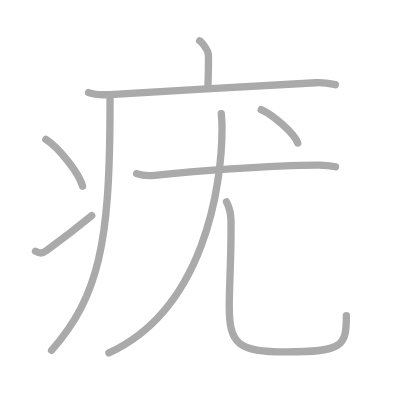
t = 0.00 s
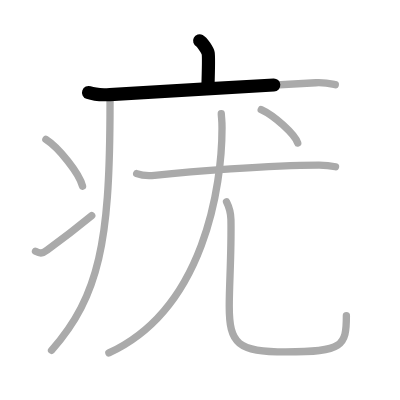
t = 1.75 s
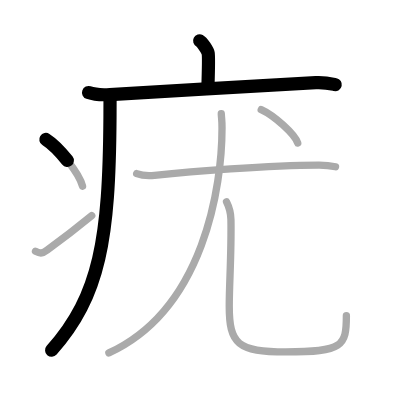
t = 3.50 s
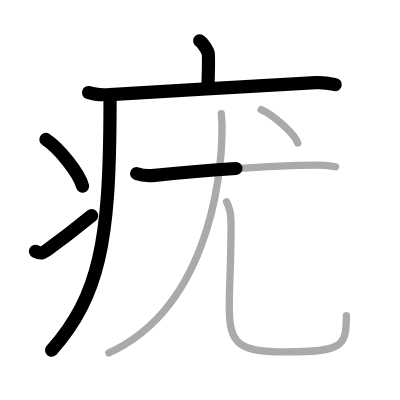
t = 5.50 s
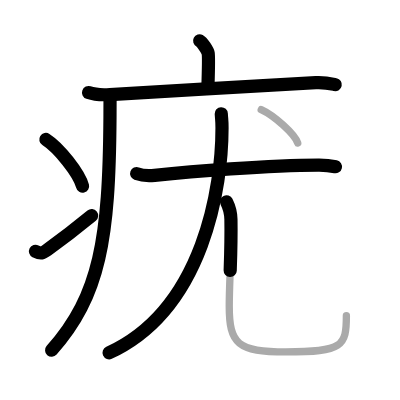
t = 7.25 s
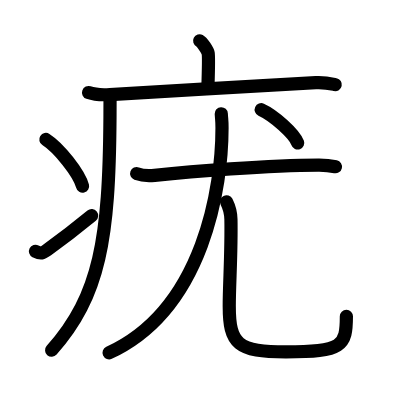
t = 9.00 s

The animated SVG that drew these frames (rendered in a browser with its animation timeline set to each time). Animation: 9 SMIL elements (animate=9); one cycle of 9.00 s.

<?xml version="1.0" standalone="no"?>
<!DOCTYPE svg PUBLIC "-//W3C//DTD SVG 1.1//EN"   "http://www.w3.org/Graphics/SVG/1.1/DTD/svg11.dtd">
<svg width="400px" height="400px"  version="1.1" xmlns="http://www.w3.org/2000/svg">
  <defs>
    <marker id="Triangle" viewBox="0 0 10 10" refX="0" refY="5" markerUnits="strokeWidth" markerWidth="3" style="stroke-opacity:0%;fill:#aaaaaa;" markerHeight="2" orient="auto">
      <path d="M 0 0 L 10 5 L 0 10 z" />
    </marker>
    
    <marker id="Arrow" viewBox="0 0 10 10" refX="5" refY="5" markerUnits="strokeWidth" markerWidth="1.8" style="stroke-opacity:0%;fill:#770000;" markerHeight="2" orient="auto">
      <path d="M 0 4 L 6 4 L 4 1 L 10 5 L 4 9 L 6 6 L 0 6 z" />
        <circle cx="5" cy="5" r="5" />
      </marker>
    
    <marker id="TriangleRed" viewBox="0 0 10 10" refX="0" refY="5" markerUnits="strokeWidth" markerWidth="3" style="stroke-opacity:0%;fill:#CC0000;" markerHeight="2" orient="auto">
      <path d="M 0 0 L 10 5 L 0 10 z" />
    </marker>
    
    <marker id="ArrowRed" viewBox="0 0 10 10" refX="5" refY="5" markerUnits="strokeWidth" markerWidth="1.8" style="stroke-opacity:0%;fill:#CC0000;" markerHeight="2" orient="auto">
      <path d="M 0 4 L 6 4 L 4 1 L 10 5 L 4 9 L 6 6 L 0 6 z" />
        <circle cx="5" cy="5" r="5" />
      </marker>
    
  </defs>
  
  <path style="fill:#ffffff; fill-opacity:100%; fill-rule:evenodd; stroke-width:0;" d="M 0 0 L 400px 0 L 400px 400px L 0 400px L 0 0" />

  <g transform="scale(3.6697247706422 3.6697247706422)">
<path style="fill:none; fill-opacity:0%; fill-rule:evenodd; stroke:#aaaaaa; stroke-opacity:100%; stroke-width: 1.5pt; stroke-linejoin:round; stroke-linecap:round;" d="M54.41 11.13c0.7 0.36 2.18 2.66 2.32 3.37c0.14 0.71 0.07 4.8-0.07 9.24"></path>
<path style="fill:none; fill-opacity:0%; fill-rule:evenodd; stroke:#aaaaaa; stroke-opacity:100%; stroke-width: 1.5pt; stroke-linejoin:round; stroke-linecap:round;" d="M24.13 25.23c1.52 0.54 4.3 0.63 5.82 0.54c15.8-0.91 42.05-2.52 56.11-3.23c2.53-0.13 4.05 0.26 5.31 0.53"></path>
<path style="fill:none; fill-opacity:0%; fill-rule:evenodd; stroke:#aaaaaa; stroke-opacity:100%; stroke-width: 1.5pt; stroke-linejoin:round; stroke-linecap:round;" d="M29.99 26.5c0 1.88-0.01 3.72-0.02 5.5c-0.22 33-2.69 48.56-15.92 63.47"></path>
<path style="fill:none; fill-opacity:0%; fill-rule:evenodd; stroke:#aaaaaa; stroke-opacity:100%; stroke-width: 1.5pt; stroke-linejoin:round; stroke-linecap:round;" d="M12.5 38c3.53 2.25 9.12 9.25 10 12.75"></path>
<path style="fill:none; fill-opacity:0%; fill-rule:evenodd; stroke:#aaaaaa; stroke-opacity:100%; stroke-width: 1.5pt; stroke-linejoin:round; stroke-linecap:round;" d="M9.67 68.48c1.46 0.76 1.91 0.54 3.2-0.38c5.2-3.74 8.2-6.12 12.13-9.35"></path>
<path style="fill:none; fill-opacity:0%; fill-rule:evenodd; stroke:#aaaaaa; stroke-opacity:100%; stroke-width: 1.5pt; stroke-linejoin:round; stroke-linecap:round;" d="M37.24 47.31c1.27 0.47 3.61 0.6 4.88 0.47c9.06-0.94 31.19-2.82 44.86-2.8c2.12 0 3.39 0.22 4.45 0.46"></path>
<path style="fill:none; fill-opacity:0%; fill-rule:evenodd; stroke:#aaaaaa; stroke-opacity:100%; stroke-width: 1.5pt; stroke-linejoin:round; stroke-linecap:round;" d="M60.3 31c0.09 1.67 0.2 1.57 0.2 3.87c0 15.64-4.8 49.31-30.83 61.3"></path>
<path style="fill:none; fill-opacity:0%; fill-rule:evenodd; stroke:#aaaaaa; stroke-opacity:100%; stroke-width: 1.5pt; stroke-linejoin:round; stroke-linecap:round;" d="M61.73 55c0.65 1.29 1.16 2.81 1.2 4.81c0.17 8.89-0.46 17.53-0.46 23.57c0 10.37 2.27 12.52 15.43 12.52c15.6 0 16.49-1.65 16.49-9.91"></path>
<path style="fill:none; fill-opacity:0%; fill-rule:evenodd; stroke:#aaaaaa; stroke-opacity:100%; stroke-width: 1.5pt; stroke-linejoin:round; stroke-linecap:round;" d="M71.18 29.88c3.51 1.6 9.07 6.59 9.95 9.08"></path>

<path style="fill:none; fill-opacity:0%; fill-rule:evenodd; stroke:#000000; stroke-opacity:100%; stroke-width: 2.7pt; stroke-linejoin:round; stroke-linecap:round;" d="M54.41 11.13c0.7 0.36 2.18 2.66 2.32 3.37c0.14 0.71 0.07 4.8-0.07 9.24" pathLength="100" stroke-dashoffset="100" stroke-dasharray="100 105"><animate id="dashAnim1" attributeName="stroke-dashoffset" from="100" to="0" dur="1s" calcMode="linear" fill="freeze"/></path>
<path style="fill:none; fill-opacity:0%; fill-rule:evenodd; stroke:#000000; stroke-opacity:100%; stroke-width: 2.7pt; stroke-linejoin:round; stroke-linecap:round;" d="M24.13 25.23c1.52 0.54 4.3 0.63 5.82 0.54c15.8-0.91 42.05-2.52 56.11-3.23c2.53-0.13 4.05 0.26 5.31 0.53" pathLength="100" stroke-dashoffset="100" stroke-dasharray="100 105"><animate id="dashAnim2" attributeName="stroke-dashoffset" from="100" to="0" dur="1s" calcMode="linear" begin="dashAnim1.end" fill="freeze"/></path>
<path style="fill:none; fill-opacity:0%; fill-rule:evenodd; stroke:#000000; stroke-opacity:100%; stroke-width: 2.7pt; stroke-linejoin:round; stroke-linecap:round;" d="M29.99 26.5c0 1.88-0.01 3.72-0.02 5.5c-0.22 33-2.69 48.56-15.92 63.47" pathLength="100" stroke-dashoffset="100" stroke-dasharray="100 105"><animate id="dashAnim3" attributeName="stroke-dashoffset" from="100" to="0" dur="1s" calcMode="linear" begin="dashAnim2.end" fill="freeze"/></path>
<path style="fill:none; fill-opacity:0%; fill-rule:evenodd; stroke:#000000; stroke-opacity:100%; stroke-width: 2.7pt; stroke-linejoin:round; stroke-linecap:round;" d="M12.5 38c3.53 2.25 9.12 9.25 10 12.75" pathLength="100" stroke-dashoffset="100" stroke-dasharray="100 105"><animate id="dashAnim4" attributeName="stroke-dashoffset" from="100" to="0" dur="1s" calcMode="linear" begin="dashAnim3.end" fill="freeze"/></path>
<path style="fill:none; fill-opacity:0%; fill-rule:evenodd; stroke:#000000; stroke-opacity:100%; stroke-width: 2.7pt; stroke-linejoin:round; stroke-linecap:round;" d="M9.67 68.48c1.46 0.76 1.91 0.54 3.2-0.38c5.2-3.74 8.2-6.12 12.13-9.35" pathLength="100" stroke-dashoffset="100" stroke-dasharray="100 105"><animate id="dashAnim5" attributeName="stroke-dashoffset" from="100" to="0" dur="1s" calcMode="linear" begin="dashAnim4.end" fill="freeze"/></path>
<path style="fill:none; fill-opacity:0%; fill-rule:evenodd; stroke:#000000; stroke-opacity:100%; stroke-width: 2.7pt; stroke-linejoin:round; stroke-linecap:round;" d="M37.24 47.31c1.27 0.47 3.61 0.6 4.88 0.47c9.06-0.94 31.19-2.82 44.86-2.8c2.12 0 3.39 0.22 4.45 0.46" pathLength="100" stroke-dashoffset="100" stroke-dasharray="100 105"><animate id="dashAnim6" attributeName="stroke-dashoffset" from="100" to="0" dur="1s" calcMode="linear" begin="dashAnim5.end" fill="freeze"/></path>
<path style="fill:none; fill-opacity:0%; fill-rule:evenodd; stroke:#000000; stroke-opacity:100%; stroke-width: 2.7pt; stroke-linejoin:round; stroke-linecap:round;" d="M60.3 31c0.09 1.67 0.2 1.57 0.2 3.87c0 15.64-4.8 49.31-30.83 61.3" pathLength="100" stroke-dashoffset="100" stroke-dasharray="100 105"><animate id="dashAnim7" attributeName="stroke-dashoffset" from="100" to="0" dur="1s" calcMode="linear" begin="dashAnim6.end" fill="freeze"/></path>
<path style="fill:none; fill-opacity:0%; fill-rule:evenodd; stroke:#000000; stroke-opacity:100%; stroke-width: 2.7pt; stroke-linejoin:round; stroke-linecap:round;" d="M61.73 55c0.65 1.29 1.16 2.81 1.2 4.81c0.17 8.89-0.46 17.53-0.46 23.57c0 10.37 2.27 12.52 15.43 12.52c15.6 0 16.49-1.65 16.49-9.91" pathLength="100" stroke-dashoffset="100" stroke-dasharray="100 105"><animate id="dashAnim8" attributeName="stroke-dashoffset" from="100" to="0" dur="1s" calcMode="linear" begin="dashAnim7.end" fill="freeze"/></path>
<path style="fill:none; fill-opacity:0%; fill-rule:evenodd; stroke:#000000; stroke-opacity:100%; stroke-width: 2.7pt; stroke-linejoin:round; stroke-linecap:round;" d="M71.18 29.88c3.51 1.6 9.07 6.59 9.95 9.08" pathLength="100" stroke-dashoffset="100" stroke-dasharray="100 105"><animate id="dashAnim9" attributeName="stroke-dashoffset" from="100" to="0" dur="1s" calcMode="linear" begin="dashAnim8.end" fill="freeze"/></path>

</g>

</svg>  
          
